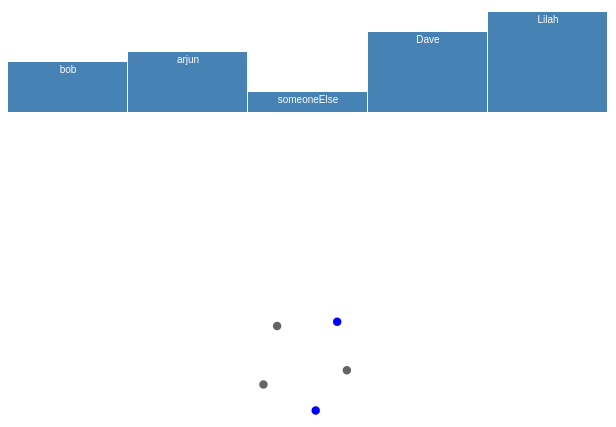
D3 v3 page, settled after 480 driven frames (8 s of simulated time); the page loaded 1 data file(s).


    var width = 600,
        height = 500;
    
    var color = d3.scale.category20();
    var force = d3.layout.force()
        .charge(-120)
        .linkDistance(30)
        .size([width, height]);

    var svg = d3.select("body").append("svg")
                .attr("width", width)
                .attr("height", height)


    var start_date = date_format.parse("1/1/1990"),
        end_date   = date_format.parse("12/31/1992");

    var selected_color = d3.rgb(0, 0, 255),
        normal_color = d3.rgb(100, 100, 100);

    var y = d3.scale.linear()
              .range([height, 0]);

    var chart = d3.select(".chart")
                  .attr("width", width)
                  .attr("height", height);

    var barCount = 5;
    var getMonth = function(d) { return d.birthday.getMonth(); }

    d3.json('birthdays.json', function(error, graph) {
        graph.nodes = graph.nodes.map(function(d) {
            d.birthday = date_format.parse(d.birthday);    
            return d;
        });

        force.nodes(graph.nodes).start();
        var node = svg.selectAll(".node")
                      .data(graph.nodes)
                      .enter().append("circle")
                      .attr("class", "node")
                      .attr("r", 5)
                      .call(force.drag);

        node.append("title").text(function (d) { return d.name; });

        force.on("tick", function() {
            node.attr("cx", function(d) { return d.x; })
                .attr("cy", function(d) { return d.y; });

            node.style("fill", function (n) {
                var date = n.birthday;
                if(date <= end_date && date >= start_date) {
                    return selected_color;
                } else {
                    return normal_color;        
                }
            });
        });

        y.domain([0, d3.max(graph.nodes, getMonth)]);

        var mx = d3.max(graph.nodes, getMonth),
            mn = d3.min(graph.nodes, getMonth);

        var barWidth = width / graph.nodes.length;

        var bar = chart.selectAll("g")
                       .data(graph.nodes)
                       .enter().append("g")
                       .attr("transform", function(d, i) { return "translate(" + i * barWidth + ",0)"; });

        bar.append("rect")
           .attr("y", function(d) { return height - 10*(d.birthday.getMonth() + 2); })
           .attr("height", function(d) { return height - 10*(d.birthday.getMonth() + 2); })
           .attr("width", barWidth - 1);

        bar.append("text")
           .attr("x", barWidth / 2)
           .attr("y", function(d) { return height - 10 * (2 + d.birthday.getMonth()) + 3; })
           .attr("dy", ".75em")
           .text(function(d) { return d.name; });
        
    });

	
// ── dates.js
var filter_dates = function(start_date, end_date, nodes) {
    return nodes.filter(function(node, i, arr) {
        var date = Date(node.birthday);
        return date.getTime() <= end_date.getTime() && date.getTime() >= start_date.getTime()
    });
}

var date_format = d3.time.format("%m/%d/%Y");



### data: birthdays.json
{
 "nodes": [
  {
   "name": "bob",
   "birthday": "4/16/1990"
  },
  {
   "name": "arjun",
   "birthday": "5/15/1990"
  },
  {
   "name": "someoneElse",
   "birthday": "1/2/1980"
  },
  {
   "name": "Dave",
   "birthday": "7/6/1999"
  },
  {
   "name": "Lilah",
   "birthday": "9/13/2011"
  }
 ]
}